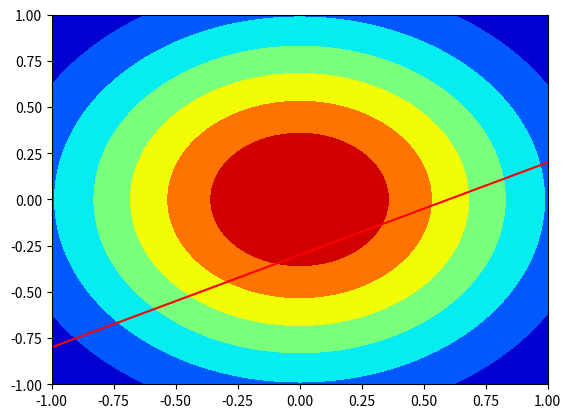
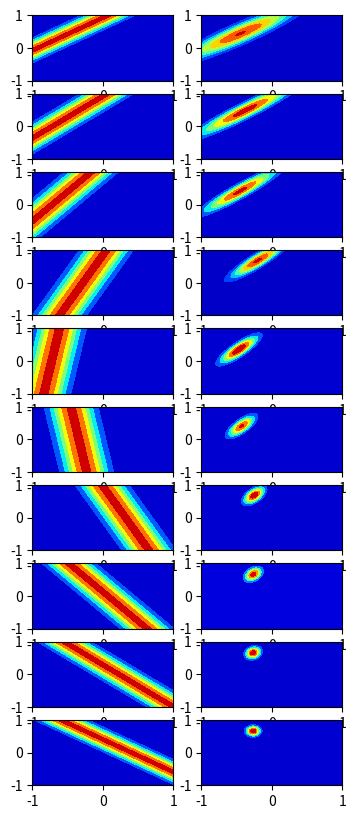
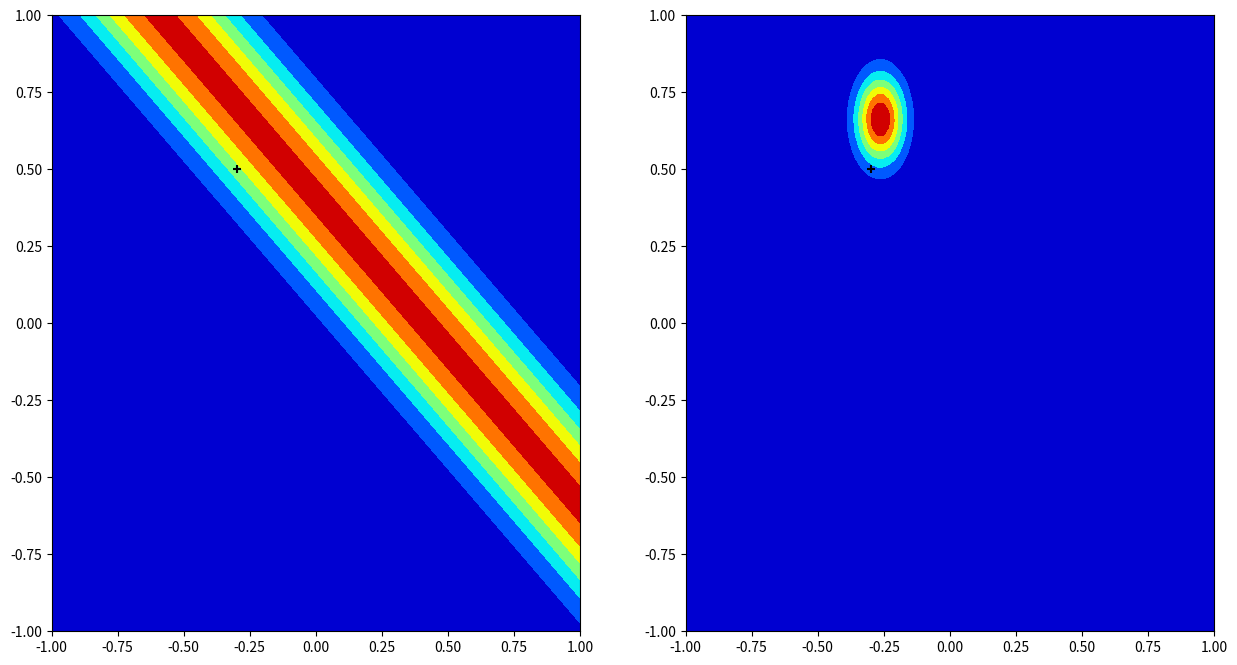

Write Python code to recreate these figures, in order.
#!/usr/bin/env python
# coding: utf-8

# In[1]:


import numpy as np
from matplotlib import pyplot as plt
from numpy.random import normal
from scipy.stats import norm
from math import sqrt
np.random.seed(40)
x = np.linspace(-1, 1, 10)
line = []
for i in x:
    i = -0.3 + 0.5 * i + normal(0, 0.2)
    line.append(i)
plt.scatter(x, line)
plt.plot(x, -0.3 + 0.5 * x, c="red")
plt.show()
def linear(x, w0, w1):
    return w0 + w1*x
    
def gaussian(y, x, w0, w1):
    sd = 0.2
    constant = sqrt(np.pi * 2) * sd
    return constant * np.exp(-0.5 * ((y - linear(x, w0, w1))/sd) ** 2)
w0, w1 = np.meshgrid(np.linspace(-1, 1, 100), np.linspace(-1, 1, 100))
grid_0 = norm.pdf(w0, 0, sqrt(0.5))
grid_1 = norm.pdf(w1, 0, sqrt(0.5))
prior = grid_0 * grid_1
plt.contourf(w0, w1, prior, cmap="jet")
fig, axs = plt.subplots(10, 2, figsize=(4, 10))
count = 0
for i, j in zip(x, line):
    mle = gaussian(j, i, w0, w1)
    posterior = prior * mle
    prior = posterior
    axs[count, 0].contourf(w0, w1, mle, cmap="jet")
    axs[count, 1].contourf(w0, w1, posterior, cmap="jet")
    count += 1
    fig.savefig("task3 termal1")


fig, axes = plt.subplots(1, 2, figsize=(15, 8))
axes[0].contourf(w0, w1, mle, cmap="jet")
axes[0].scatter(-0.3, 0.5, c="black", marker="+")
axes[1].contourf(w0, w1, posterior, cmap="jet")
axes[1].scatter(-0.3, 0.5, c="black", marker="+")
fig.savefig("task3 termal2")


# In[ ]:




